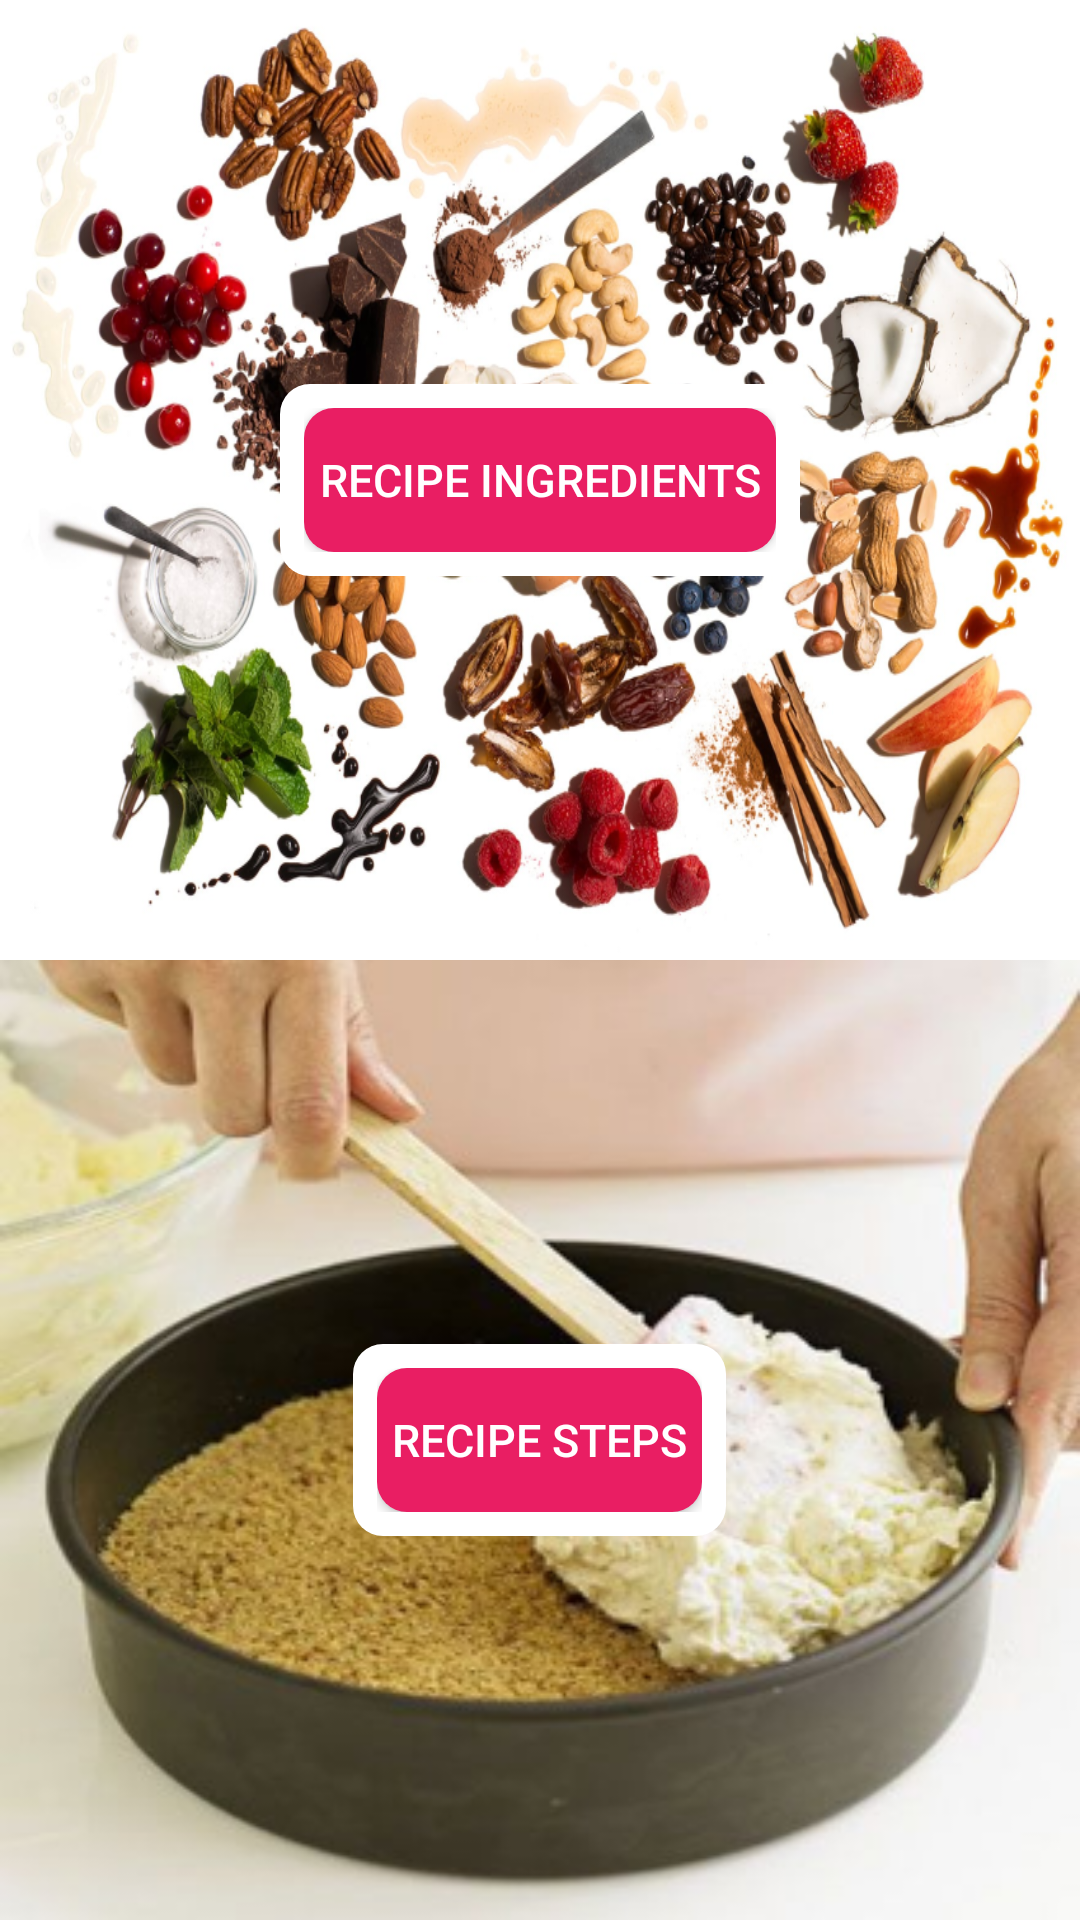

This screen was rendered from an Android layout file. Write that file and the resources it references.
<!-- AndroidManifest.xml: application theme AppTheme -->
<!-- res/layout/indridentasstepsclicklayout.xml -->
<?xml version="1.0" encoding="utf-8"?>
<RelativeLayout xmlns:android="http://schemas.android.com/apk/res/android"
    android:layout_width="match_parent"
    android:layout_height="match_parent"
    android:orientation="vertical">

  <LinearLayout
      android:layout_width="match_parent"
      android:layout_height="match_parent"
      android:layout_centerInParent="true"
      android:orientation="vertical">

    <LinearLayout
        android:layout_width="match_parent"
        android:layout_height="0dp"
        android:layout_gravity="center"
        android:layout_weight="1"
        android:background="@drawable/ingredients"
        android:gravity="center">

      <LinearLayout
          android:layout_width="wrap_content"
          android:layout_height="wrap_content"
          android:background="@drawable/layout_bg_white"
          android:padding="@dimen/dimen_8dp">

        <Button
            android:id="@+id/recipeOptyionChooseIngriedientsButton"
            android:layout_width="wrap_content"
            android:layout_height="wrap_content"
            android:background="@drawable/layout_bg_pink"
            android:padding="@dimen/dimen_5dp"
            android:text="Recipe Ingredients"
            android:textColor="@color/colorWhite"
            android:textSize="15sp" />
      </LinearLayout>

    </LinearLayout>

    <LinearLayout
        android:layout_width="match_parent"
        android:layout_height="0dp"
        android:layout_gravity="center"
        android:layout_weight="1"
        android:background="@drawable/steps"
        android:gravity="center">

      <LinearLayout
          android:layout_width="wrap_content"
          android:layout_height="wrap_content"
          android:background="@drawable/layout_bg_white"
          android:padding="@dimen/dimen_8dp">

        <Button
            android:id="@+id/recipeOptyionChooseStepsButton"
            android:layout_width="wrap_content"
            android:layout_height="wrap_content"
            android:background="@drawable/layout_bg_pink"
            android:padding="@dimen/dimen_5dp"
            android:text="Recipe Steps"
            android:textColor="@color/colorWhite"
            android:textSize="@dimen/text_size_15" />
      </LinearLayout>

    </LinearLayout>

  </LinearLayout>

</RelativeLayout>
<!-- resources referenced by this layout -->
<resources>
  <color name="colorWhite">#FFFFFF</color>
  <dimen name="dimen_5dp">5dp</dimen>
  <dimen name="dimen_8dp">8dp</dimen>
  <dimen name="text_size_15">15sp</dimen>
  <!-- drawable ingredients: jpg bitmap (drawable-hdpi, 430246 bytes) -->
  <!-- drawable layout_bg_pink (drawable) -->
  <?xml version="1.0" encoding="UTF-8"?>
  <shape xmlns:android="http://schemas.android.com/apk/res/android">
    <solid android:color="@color/colorPrimary" />
    <corners android:radius="10dp" />
  </shape>
  <!-- drawable layout_bg_white (drawable) -->
  <?xml version="1.0" encoding="UTF-8"?>
  <shape xmlns:android="http://schemas.android.com/apk/res/android">
      <solid android:color="@color/colorWhite" />
      <corners android:radius="10dp" />
  </shape>
  <!-- drawable steps: jpg bitmap (drawable-hdpi, 52268 bytes) -->
  <style name="AppTheme" parent="Theme.AppCompat.Light.DarkActionBar">
      
      <item name="colorPrimary">@color/colorPrimary</item>
      <item name="colorPrimaryDark">@color/colorPrimaryDark</item>
      <item name="colorAccent">@color/colorAccent</item>
    </style>
  <color name="colorPrimary">#E91E63</color>
  <color name="colorPrimaryDark">#C2185B</color>
  <color name="colorAccent">#FF4081</color>
</resources>
